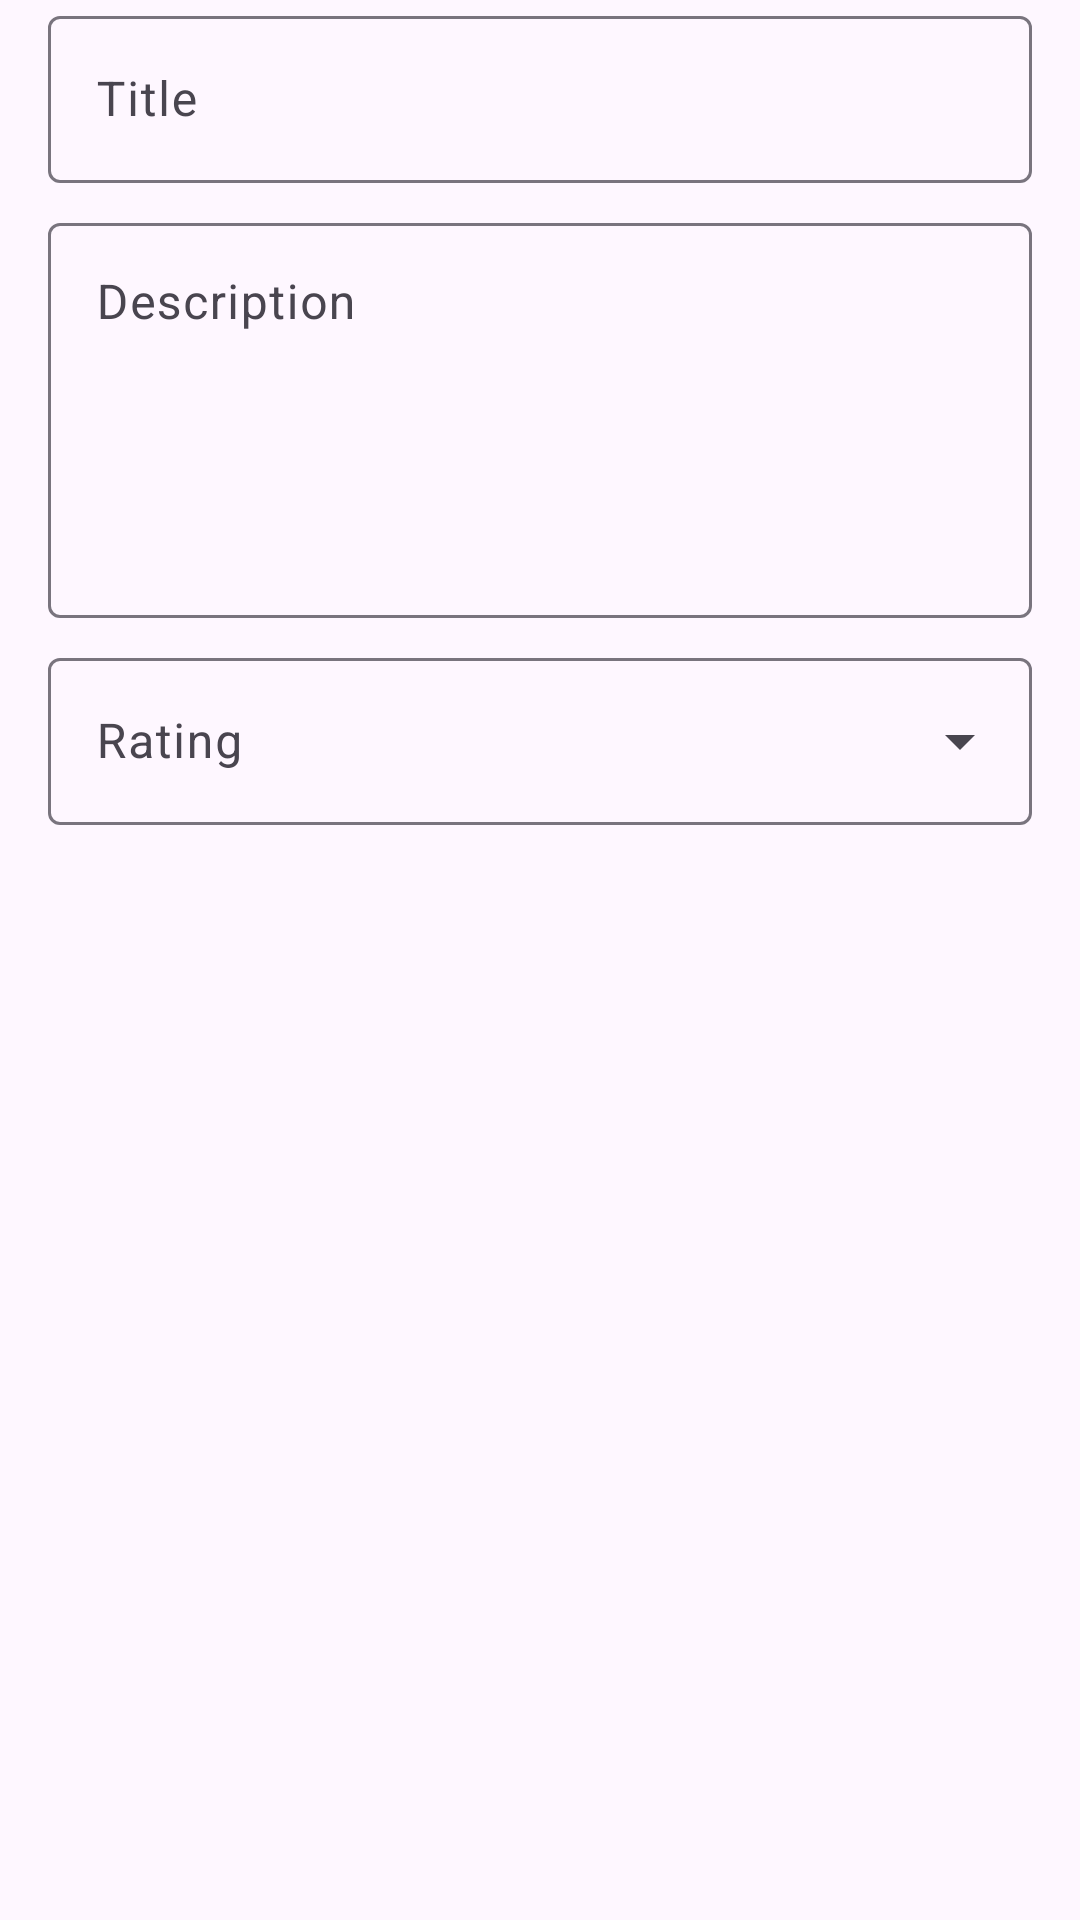

Produce the Android XML layout that renders to this screen, including the resource entries it uses.
<!-- AndroidManifest.xml: application theme Theme.Bmazon -->
<!-- res/layout/fragment_review_add.xml -->
<?xml version="1.0" encoding="utf-8"?>
<androidx.core.widget.NestedScrollView xmlns:android="http://schemas.android.com/apk/res/android"
    xmlns:app="http://schemas.android.com/apk/res-auto"
    xmlns:tools="http://schemas.android.com/tools"
    android:layout_width="match_parent"
    android:layout_height="match_parent"
    tools:context=".fragments.product.ReviewAddFragment">

    <androidx.appcompat.widget.LinearLayoutCompat
        android:layout_width="match_parent"
        android:layout_height="wrap_content"
        android:layout_marginHorizontal="@dimen/activity_horizontal_margin"
        android:orientation="vertical">

        <com.google.android.material.textfield.TextInputLayout
            android:layout_width="match_parent"
            android:layout_height="wrap_content"
            android:hint="@string/prompt_title">

            <com.google.android.material.textfield.TextInputEditText
                android:id="@+id/review_title"
                android:layout_width="match_parent"
                android:layout_height="wrap_content"
                android:inputType="text" />

        </com.google.android.material.textfield.TextInputLayout>

        <com.google.android.material.textfield.TextInputLayout
            android:layout_width="match_parent"
            android:layout_height="wrap_content"
            android:layout_marginTop="8dp"
            android:hint="@string/prompt_description">

            <com.google.android.material.textfield.TextInputEditText
                android:id="@+id/review_description"
                android:layout_width="match_parent"
                android:layout_height="wrap_content"
                android:gravity="top|start"
                android:inputType="textMultiLine"
                android:lines="5"
                android:scrollHorizontally="false" />

        </com.google.android.material.textfield.TextInputLayout>

        <com.google.android.material.textfield.TextInputLayout
            style="@style/Widget.Material3.TextInputLayout.OutlinedBox.ExposedDropdownMenu"
            android:layout_width="match_parent"
            android:layout_height="wrap_content"
            android:layout_marginTop="8dp"
            android:hint="@string/prompt_rating">

            <com.google.android.material.textfield.MaterialAutoCompleteTextView
                android:id="@+id/review_rating"
                android:layout_width="match_parent"
                android:layout_height="wrap_content"
                android:inputType="none"
                app:simpleItems="@array/review_ratings" />

        </com.google.android.material.textfield.TextInputLayout>

    </androidx.appcompat.widget.LinearLayoutCompat>

</androidx.core.widget.NestedScrollView>
<!-- resources referenced by this layout -->
<resources>
  <string-array name="review_ratings">
          <item>One</item>
          <item>Two</item>
          <item>Three</item>
          <item>Four</item>
          <item>Five</item>
      </string-array>
  <dimen name="activity_horizontal_margin">16dp</dimen>
  <string name="prompt_description">Description</string>
  <string name="prompt_rating">Rating</string>
  <string name="prompt_title">Title</string>
  <style name="Theme.Bmazon" parent="Theme.Material3.DayNight.NoActionBar">
          
          <item name="colorPrimary">@color/purple_500</item>
          <item name="colorPrimaryVariant">@color/purple_700</item>
          <item name="colorOnPrimary">@color/white</item>
          
          <item name="colorSecondary">@color/teal_200</item>
          <item name="colorSecondaryVariant">@color/teal_700</item>
          <item name="colorOnSecondary">@color/black</item>
          
          <item name="android:statusBarColor" tools:targetApi="l">?attr/colorPrimaryVariant</item>
          
      </style>
  <color name="purple_500">#FF6200EE</color>
  <color name="purple_700">#FF3700B3</color>
  <color name="white">#FFFFFFFF</color>
  <color name="teal_200">#FF03DAC5</color>
  <color name="teal_700">#FF018786</color>
  <color name="black">#FF000000</color>
</resources>
